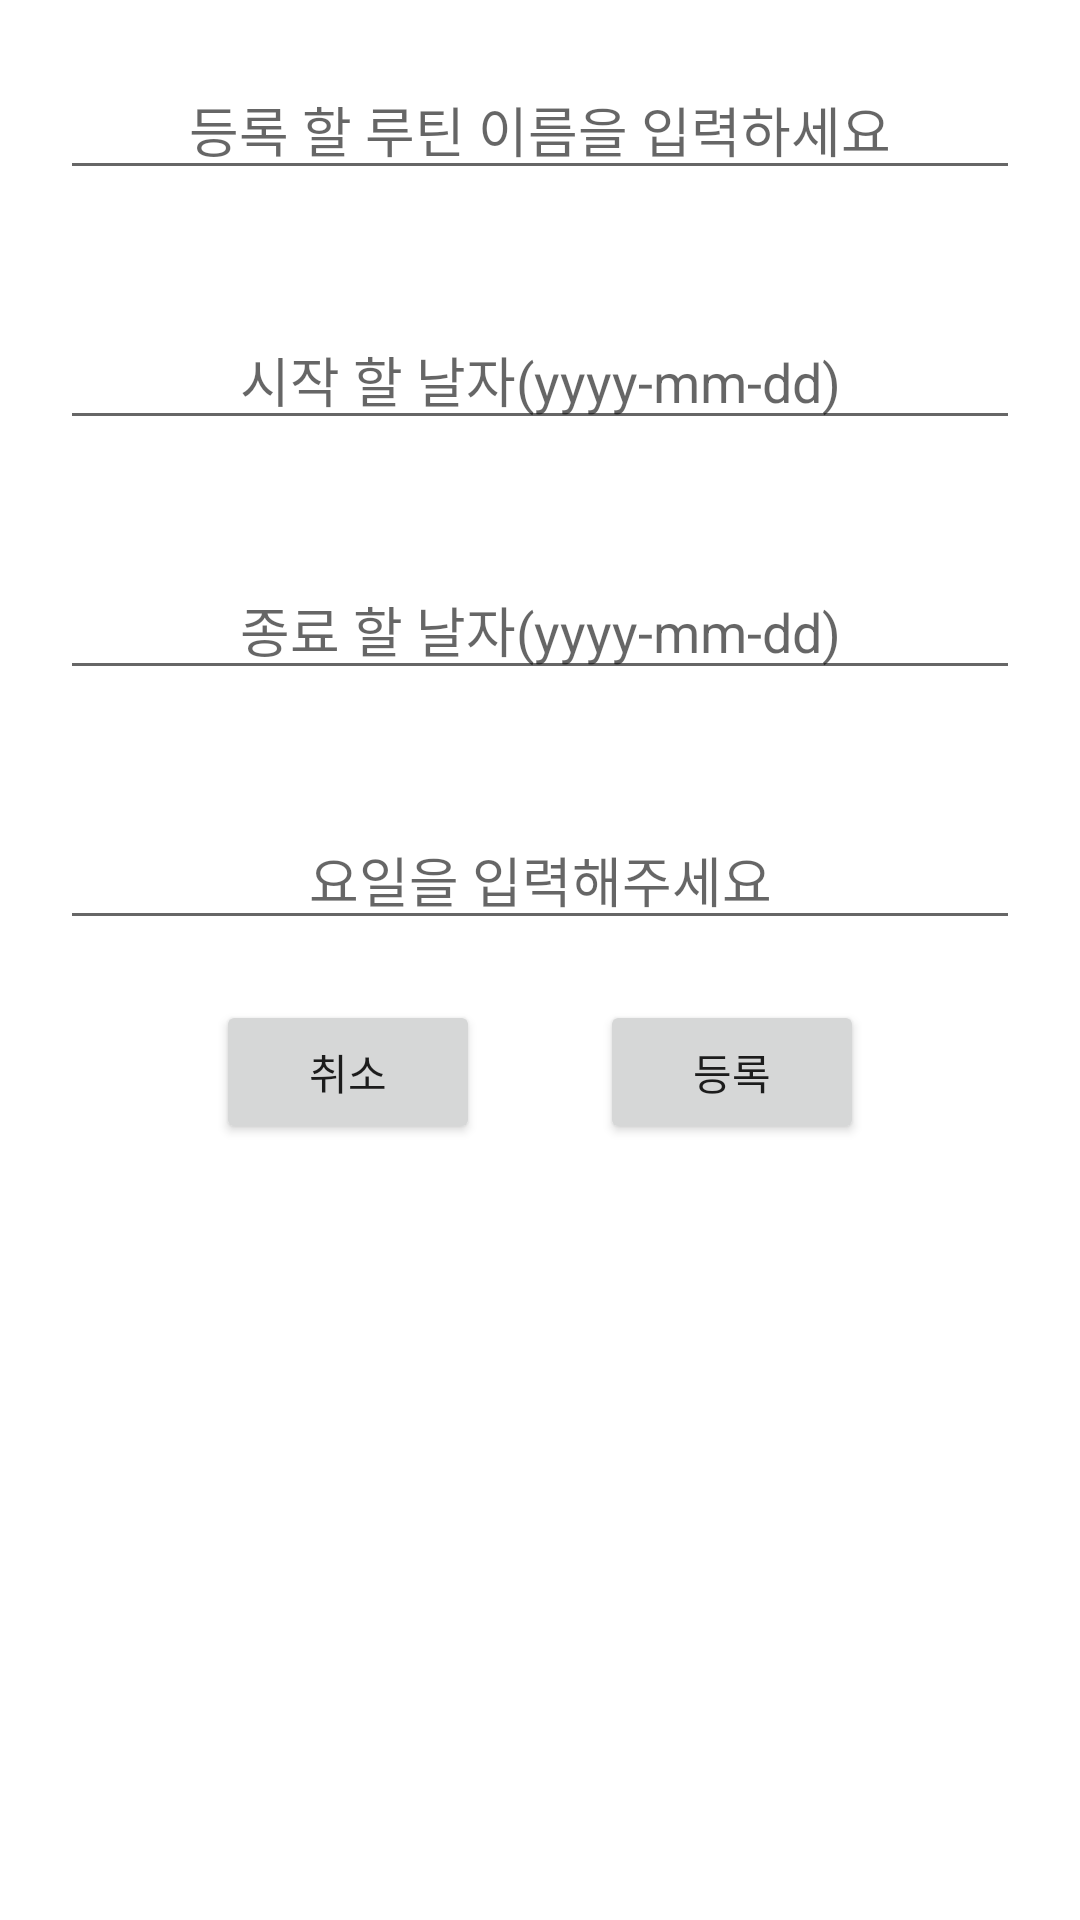

Write the Android layout XML for this screen, with the resource values it uses.
<!-- AndroidManifest.xml: application theme Theme.IamStronger -->
<!-- res/layout/dialog_addroutine.xml -->
<?xml version="1.0" encoding="utf-8"?>

<LinearLayout xmlns:android="http://schemas.android.com/apk/res/android"
    android:orientation="vertical"
    android:layout_width="match_parent"
    android:layout_height="match_parent">

    <EditText
        android:id="@+id/popup_routine"
        android:layout_width="match_parent"
        android:layout_height="wrap_content"
        android:layout_margin="20dp"
        android:hint="등록 할 루틴 이름을 입력하세요"
        android:gravity="center"/>
    <EditText
        android:id="@+id/popup_startDate"
        android:layout_width="match_parent"
        android:layout_height="wrap_content"
        android:layout_margin="20dp"
        android:hint="시작 할 날자(yyyy-mm-dd)"
        android:gravity="center"/>
    <EditText
        android:id="@+id/popup_endDate"
        android:layout_width="match_parent"
        android:layout_height="wrap_content"
        android:layout_margin="20dp"
        android:hint="종료 할 날자(yyyy-mm-dd)"
        android:gravity="center"/>
    <EditText
        android:id="@+id/popup_weekday"
        android:layout_width="match_parent"
        android:layout_height="wrap_content"
        android:layout_margin="20dp"
        android:hint="요일을 입력해주세요"
        android:gravity="center"/>
    <LinearLayout
        android:layout_width="match_parent"
        android:layout_height="wrap_content"
        android:orientation="horizontal"
        android:gravity="center">

        <Button
            android:id="@+id/popup_cancel"
            android:layout_marginHorizontal="20dp"
            android:layout_width="wrap_content"
            android:layout_height="wrap_content"
            android:text="취소"/>
        <Button
            android:id="@+id/popup_submit"
            android:layout_marginHorizontal="20dp"
            android:layout_width="wrap_content"
            android:layout_height="wrap_content"
            android:text="등록"/>

    </LinearLayout>

</LinearLayout>
<!-- resources referenced by this layout -->
<resources>
  <style name="Theme.IamStronger" parent="Theme.MaterialComponents.DayNight.NoActionBar">
          
          <item name="colorPrimary">@color/purple_500</item>
          <item name="colorPrimaryVariant">@color/purple_700</item>
          <item name="colorOnPrimary">@color/white</item>
          
          <item name="colorSecondary">@color/teal_200</item>
          <item name="colorSecondaryVariant">@color/teal_700</item>
          <item name="colorOnSecondary">@color/black</item>
          
          <item name="android:statusBarColor" tools:targetApi="l">?attr/colorPrimaryVariant</item>
          
      </style>
  <!-- not gathered from this repository: default colours our renderer supplied (Android Studio template values) -->
  <color name="purple_500">#FF6200EE</color>
  <color name="purple_700">#FF3700B3</color>
  <color name="teal_200">#FF03DAC5</color>
  <color name="teal_700">#FF018786</color>
  <color name="black">#FF000000</color>
  <color name="white">#FFFFFFFF</color>
</resources>
